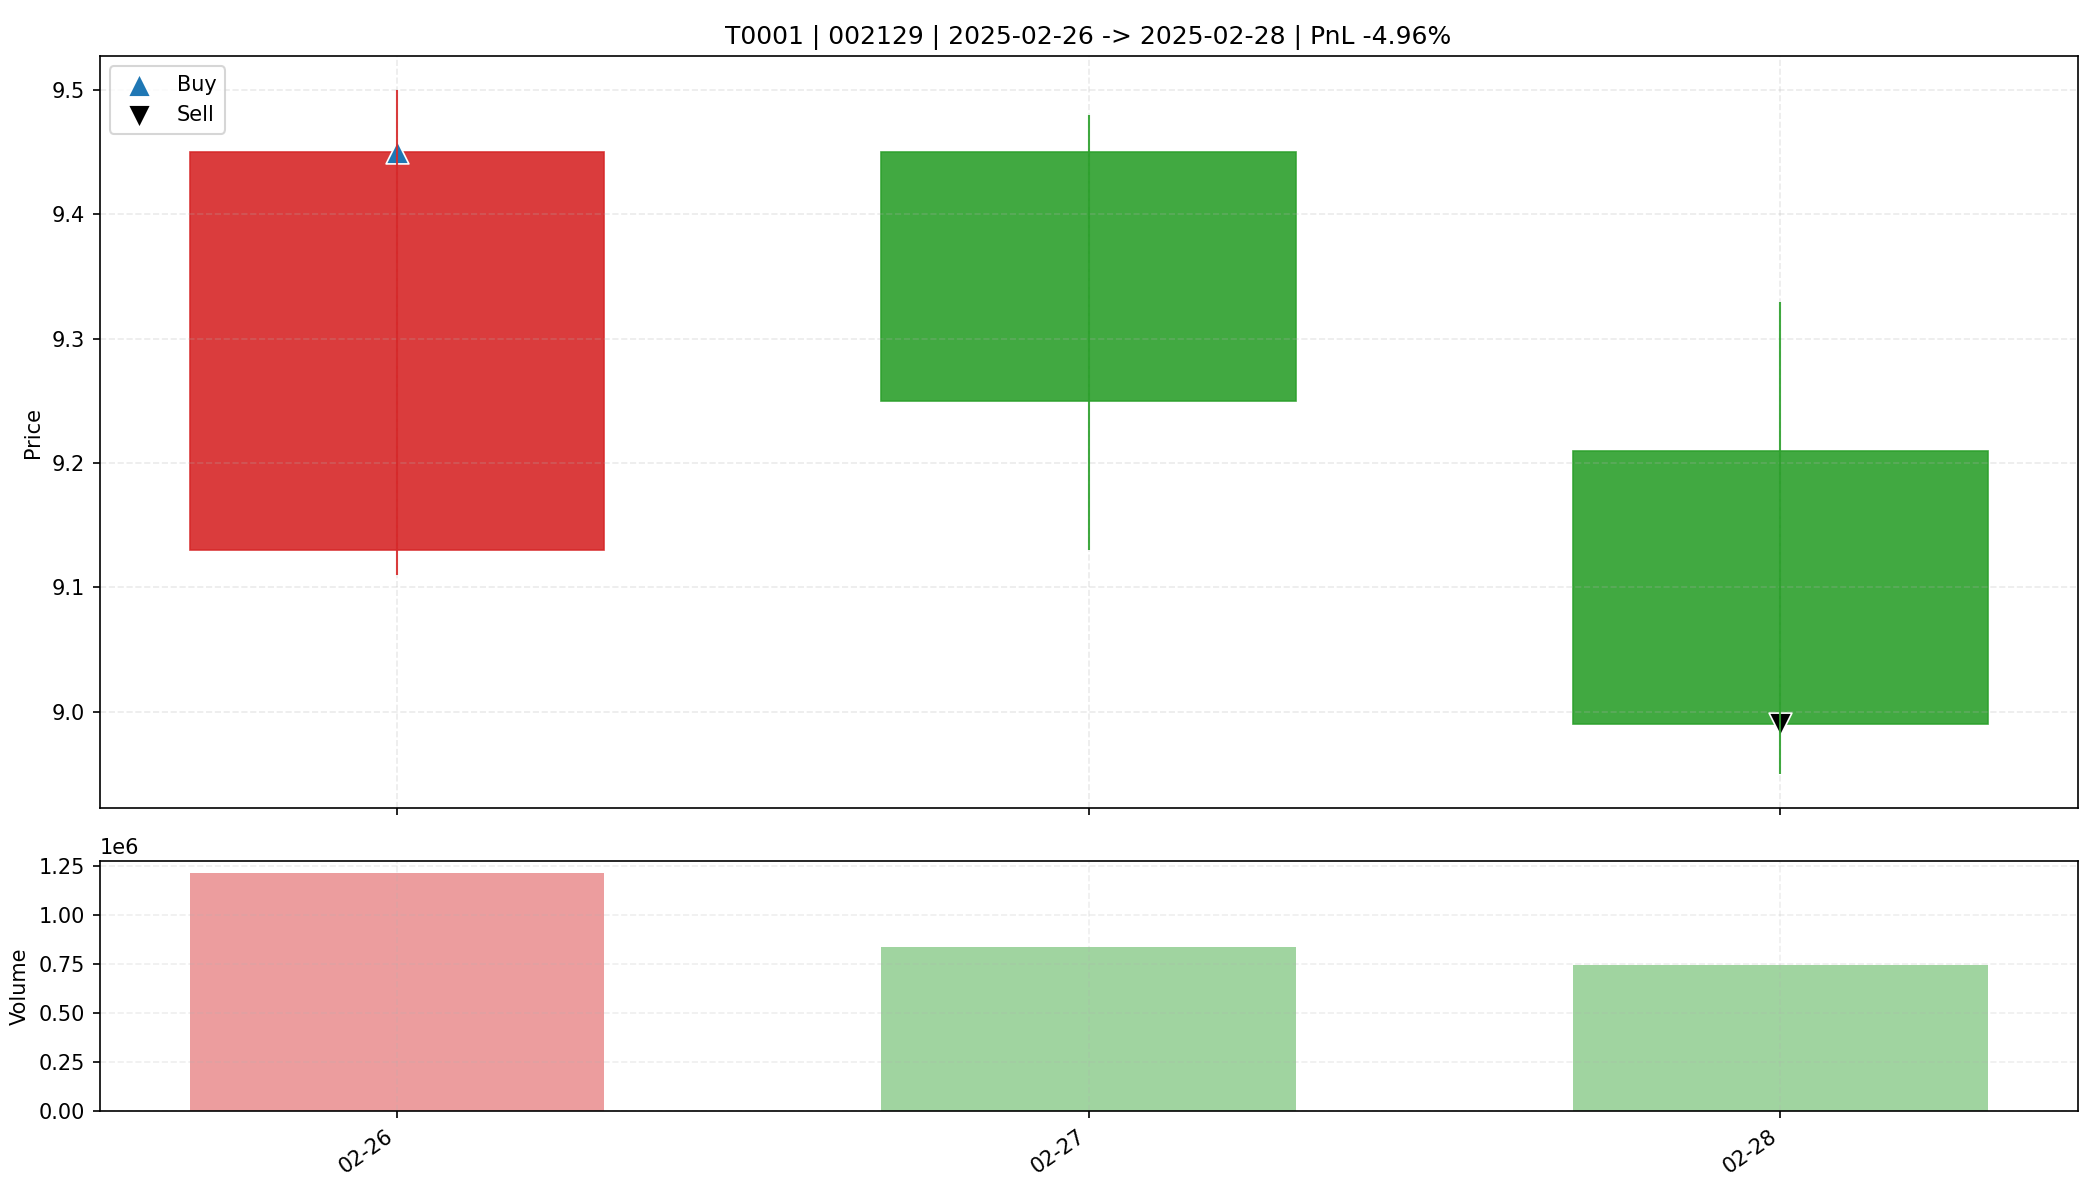

The data file committed next to this chart (first rows):
date, open, high, low, close, amount, volume, trade_id, code, buy_date, sell_date, buy_price, sell_price, matched_shares, buy_reason, sell_reason, sell_profit_pct, sell_hold_days, is_buy_day, is_sell_day, holding_day_index
2025-02-26, 9.13, 9.5, 9.11, 9.45, 1133955456, 1217965, T0001, 002129, 2025-02-26, 2025-02-28, 9.45, 8.99, 3400, 前10日振幅5.4%, 阳线涨幅3.5%, 突破均线, 温和放量1.7倍, MA…, 收盘跌破防守线(9.110), -4.963, 2.0, True, False, 0
2025-02-27, 9.45, 9.48, 9.13, 9.25, 777761536, 839931, T0001, 002129, 2025-02-26, 2025-02-28, 9.45, 8.99, 3400, 前10日振幅5.4%, 阳线涨幅3.5%, 突破均线, 温和放量1.7倍, MA…, 收盘跌破防守线(9.110), -4.963, 2.0, False, False, 1
2025-02-28, 9.21, 9.33, 8.95, 8.99, 678216512, 744085, T0001, 002129, 2025-02-26, 2025-02-28, 9.45, 8.99, 3400, 前10日振幅5.4%, 阳线涨幅3.5%, 突破均线, 温和放量1.7倍, MA…, 收盘跌破防守线(9.110), -4.963, 2.0, False, True, 2
